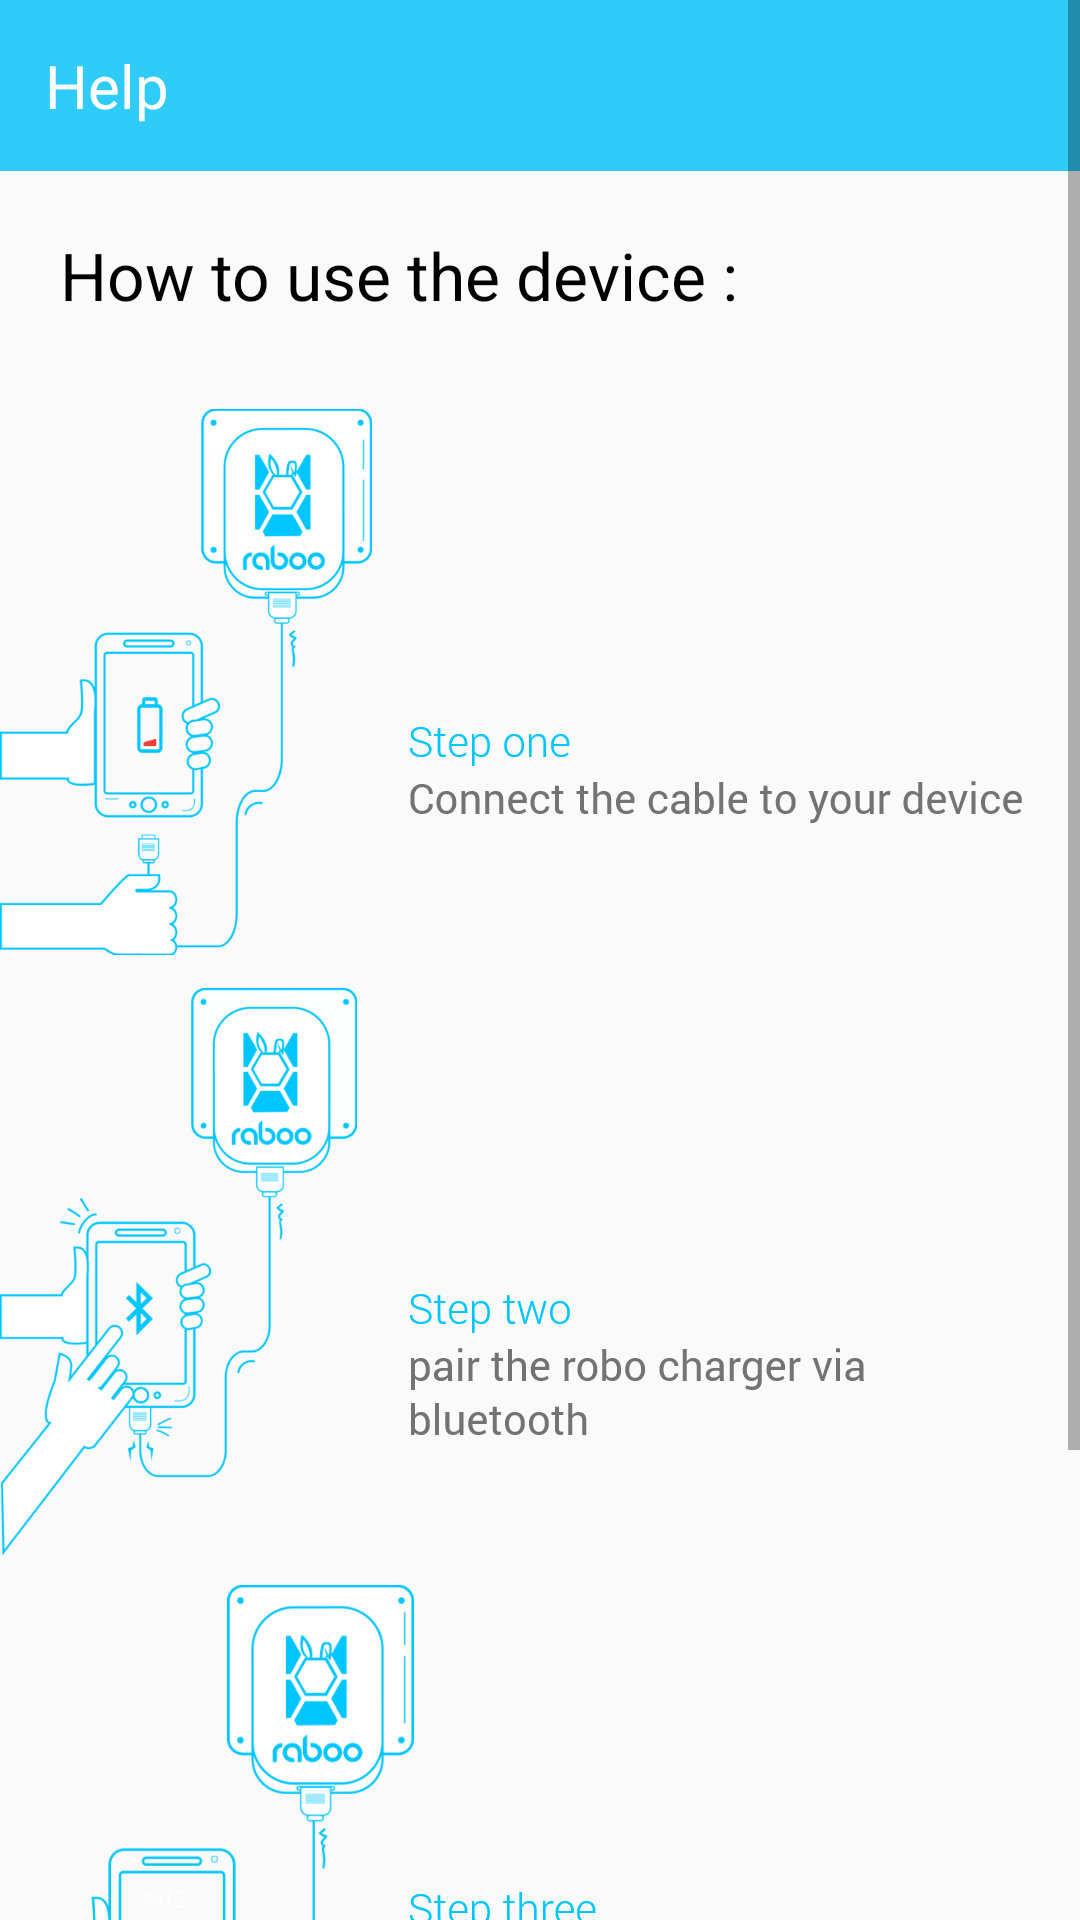

Reconstruct the res/layout file that produces this screen, plus the resources it refers to.
<!-- AndroidManifest.xml: application theme AppTheme -->
<!-- res/layout/content_help.xml -->
<?xml version="1.0" encoding="utf-8"?>
<ScrollView xmlns:android="http://schemas.android.com/apk/res/android"
    xmlns:app="http://schemas.android.com/apk/res-auto"
    xmlns:tools="http://schemas.android.com/tools"
    android:layout_width="match_parent"
    android:layout_height="match_parent">
    <LinearLayout
        android:layout_width="match_parent"
        android:layout_height="wrap_content"
        android:orientation="vertical">
        <TextView
            android:id="@+id/help"
            android:layout_width="match_parent"
            android:layout_height="wrap_content"
            android:background="#2FCCF9"
            android:drawablePadding="10dp"
            android:drawableStart="@drawable/ic_arrow_back"
            android:padding="15dp"
            android:text="Help"
            android:textColor="#fff"
            android:textSize="20sp" />

        <TextView
            android:layout_width="wrap_content"
            android:layout_height="wrap_content"
            android:text="How to use the device :"
            android:textSize="22sp"
            android:textColor="#000"
            android:layout_margin="20dp"/>
        <ImageView
            android:layout_width="wrap_content"
            android:layout_height="wrap_content"
            android:layout_marginTop="10dp"
            android:src="@drawable/step_1"/>

        <ImageView
            android:layout_width="wrap_content"
            android:layout_height="wrap_content"
            android:layout_marginTop="10dp"
            android:src="@drawable/step_2"/>

        <ImageView
            android:layout_width="wrap_content"
            android:layout_height="wrap_content"
            android:layout_marginTop="10dp"
            android:src="@drawable/step_3"/>

        <TextView
            android:layout_width="wrap_content"
            android:layout_height="wrap_content"
            android:text="if you are have a question. Please email us on"
            android:layout_marginTop="50dp"
            android:layout_marginStart="20dp"/>

        <TextView
            android:layout_width="wrap_content"
            android:layout_height="wrap_content"
            android:text="info@rabootec.com"
            android:textColor="#2FCCF9"
            android:layout_marginBottom="20dp"
            android:layout_marginTop="5dp"
            android:layout_marginStart="20dp"/>
    </LinearLayout>

</ScrollView>
<!-- resources referenced by this layout -->
<resources>
  <!-- drawable step_1: png bitmap (drawable-hdpi, 18801 bytes) -->
  <!-- drawable step_2: png bitmap (drawable-hdpi, 22855 bytes) -->
  <!-- drawable step_3: png bitmap (drawable-hdpi, 24097 bytes) -->
  <style name="AppTheme" parent="Theme.AppCompat.Light">
          
          
      </style>
</resources>
